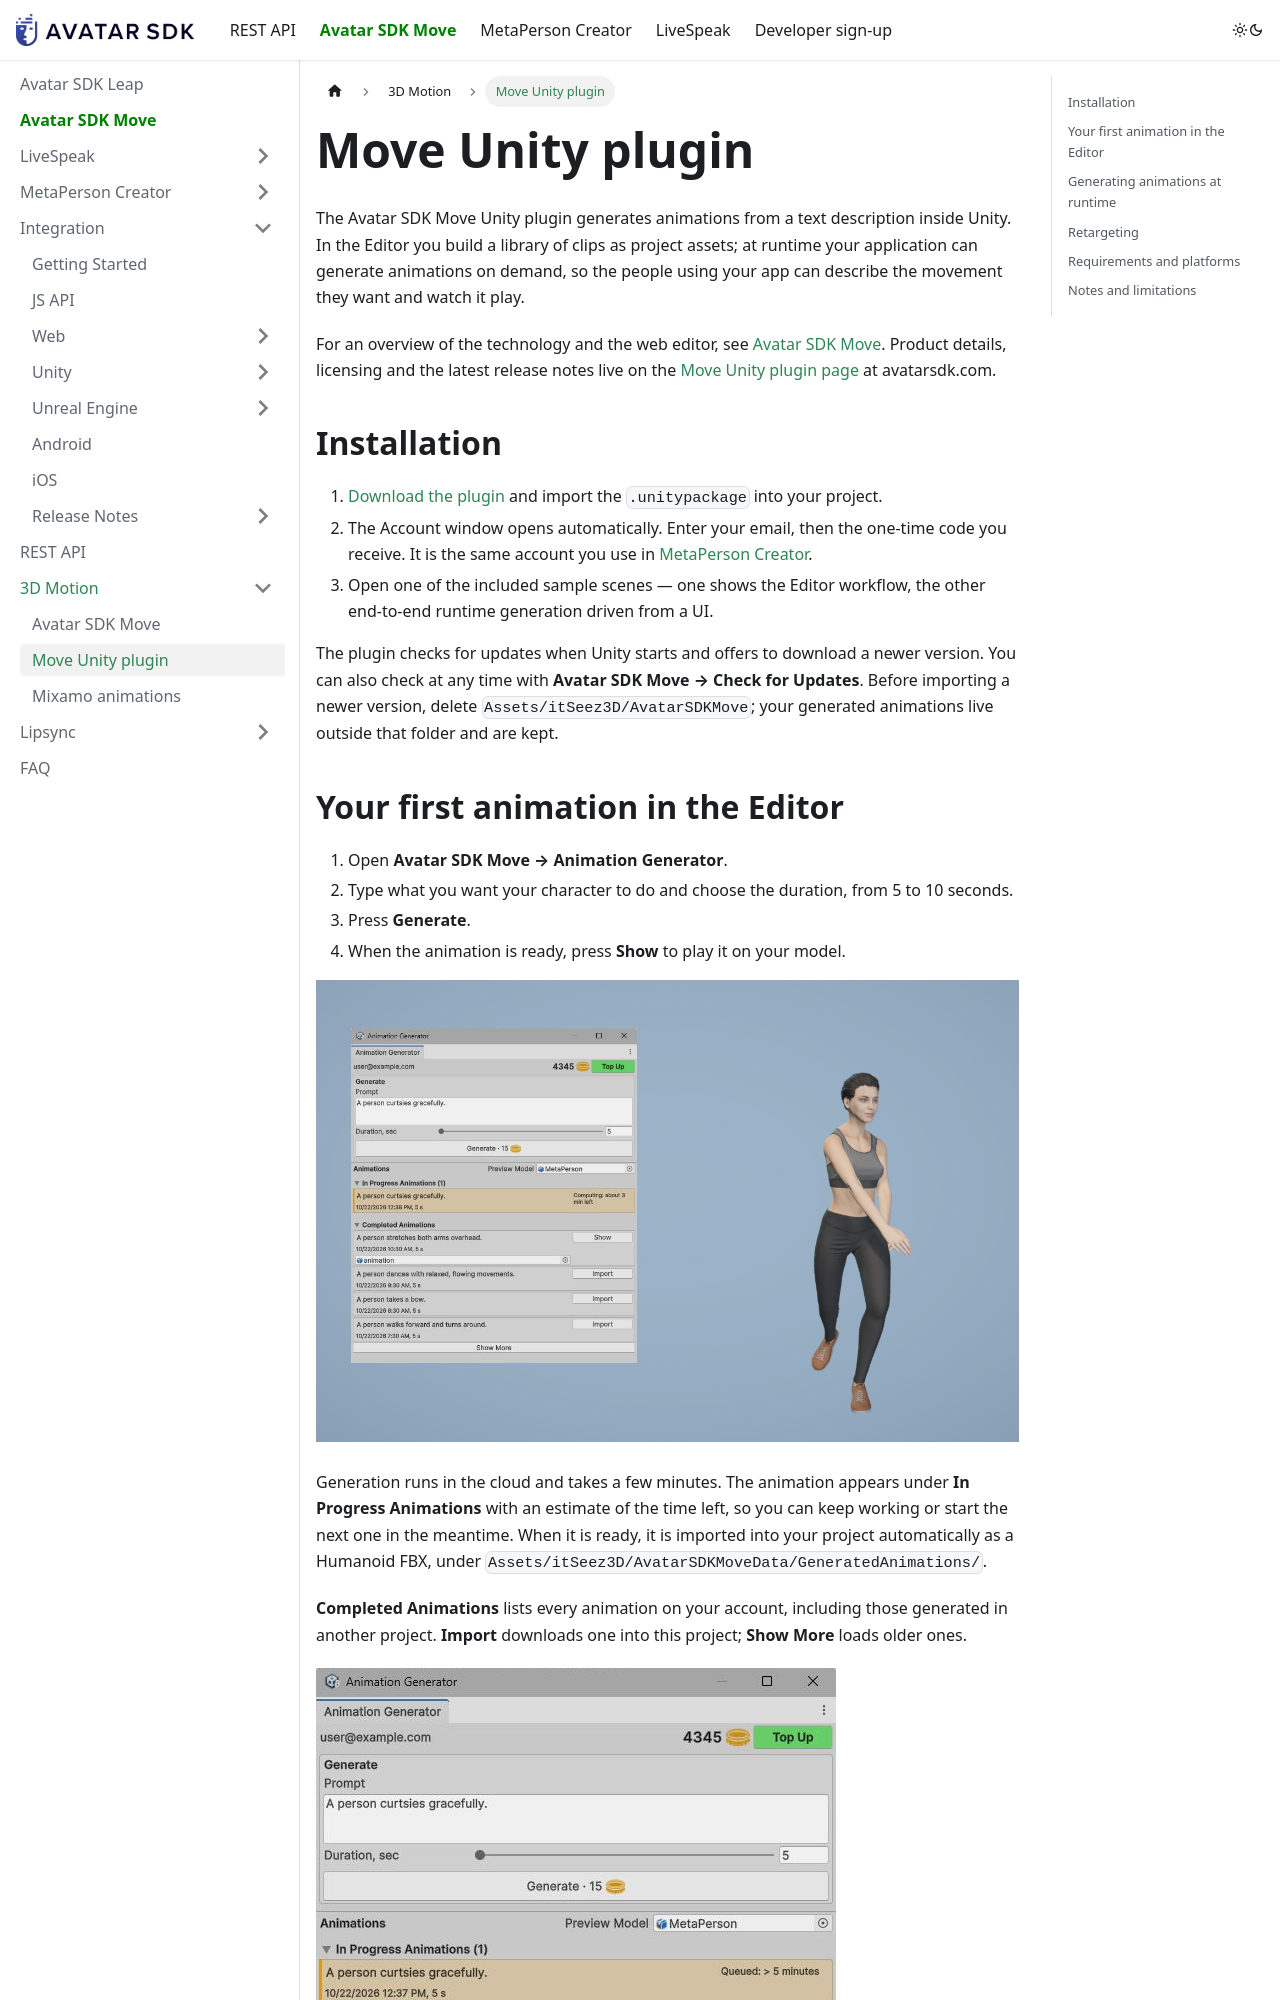

repository: itseez3d/metaperson · page: move-unity-plugin/index.html · generator: docusaurus

---
title: "Avatar SDK Move Unity Plugin: Setup and API"
slug: /move-unity-plugin
sidebar_label: 'Move Unity plugin'
description: "Install and use the Avatar SDK Move Unity plugin: generate Humanoid animations from a text prompt in the Unity Editor and at runtime, with retargeting onto any humanoid model."
---

# Move Unity plugin

The Avatar SDK Move Unity plugin generates animations from a text description inside Unity. In the
Editor you build a library of clips as project assets; at runtime your application can generate
animations on demand, so the people using your app can describe the movement they want and watch it
play.

For an overview of the technology and the web editor, see [Avatar SDK Move](/move). Product details, licensing and the latest release notes live on the [Move Unity plugin page](https://avatarsdk.com/move-unity-plugin/) at avatarsdk.com.

## Installation

1. [Download the plugin](https://releases.avatarsdk.com/move/unity/avatar_sdk_move_1.0.0.unitypackage)
   and import the `.unitypackage` into your project.
2. The Account window opens automatically. Enter your email, then the one-time code you receive.
   It is the same account you use in [MetaPerson Creator](https://metaperson.avatarsdk.com).
3. Open one of the included sample scenes — one shows the Editor workflow, the other end-to-end
   runtime generation driven from a UI.

The plugin checks for updates when Unity starts and offers to download a newer version. You can also
check at any time with **Avatar SDK Move → Check for Updates**. Before importing a newer version,
delete `Assets/itSeez3D/AvatarSDKMove`; your generated animations live outside that folder and are
kept.
